Run: headless pygame with SDL's dummy video driver; simulated clock (each Clock.tick advances the game by its frame time, no real sleeping); random seed 0; keys injected as events and as key.get_pressed() state; mouse plan: one left click at the window centre at the start of phase 2, then a move to the lower-right quarter at the start of phase 3.
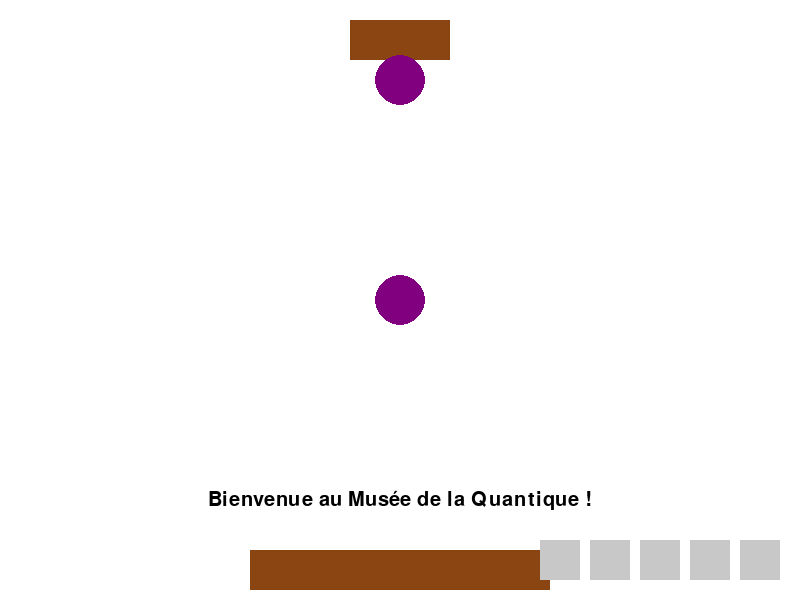
Frame 1 of 4 · flips 1–60 · no input
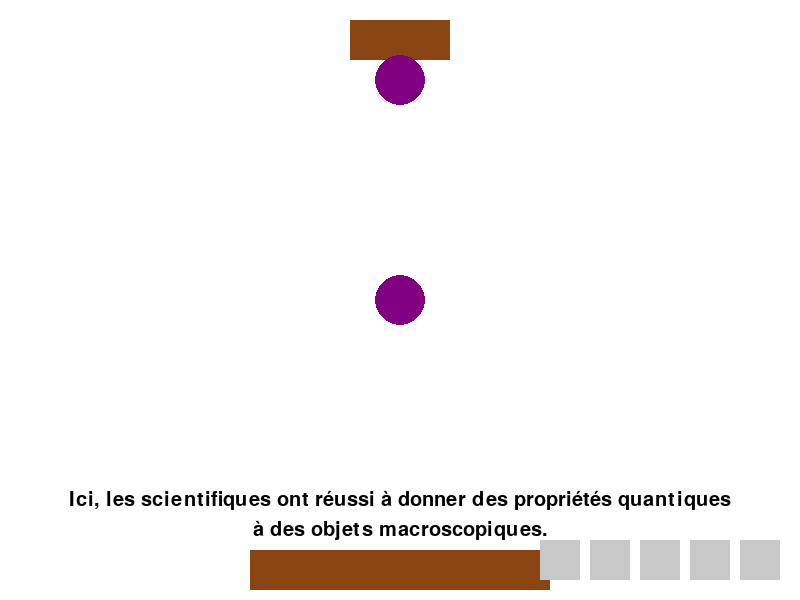
Frame 2 of 4 · flips 61–180 · clicked the window centre · tapped SPACE, RETURN · held RIGHT (→), D
Frame 3 of 4 · flips 181–300 · moved the mouse to the lower-right quarter · held DOWN (↓), S · screen unchanged from frame 2, image omitted
Frame 4 of 4 · flips 301–420 · held LEFT (←), A, UP (↑), W · screen unchanged from frame 3, image omitted

The pygame program that drew these frames:

import pygame

# Initialisation de Pygame
pygame.init()

# Paramètres de la fenêtre
WIDTH, HEIGHT = 800, 600
WINDOW = pygame.display.set_mode((WIDTH, HEIGHT))
pygame.display.set_caption("Musée Quantique - Niveau 1")

# Couleurs
WHITE = (255, 255, 255)
BROWN = (139, 69, 19)
BLACK = (0, 0, 0)
GRAY = (200, 200, 200)
LIGHT_GRAY = (220, 220, 220)
PURPLE = (128, 0, 128)

# Définition des portes
entrance_door = pygame.Rect(250, HEIGHT - 50, 300, 40)  # Porte d'entrée en bas
exit_door = pygame.Rect(350, 20, 100, 40)  # Porte de sortie en haut

# Définition de l'inventaire
inventory_slots = [pygame.Rect(WIDTH - 260 + i * 50, HEIGHT - 60, 40, 40) for i in range(5)]
inventory = [None] * 5  # Liste des objets dans l'inventaire
selected_slot = None  # Indice de la case sélectionnée
main = None  # Objet actuellement sélectionné

# Définition du caillou quantique
quantum_stone_positions = [(WIDTH // 2, HEIGHT // 2), (WIDTH // 2, exit_door.bottom + 20)]
quantum_stone_radius = 25
quantum_measured = False

# Police
font = pygame.font.Font(None, 50)
dialogue_font = pygame.font.Font(None, 30)

# État de la porte de sortie
door_locked = True  # La porte est verrouillée par défaut

# Dialogue du narrateur
dialogues = [
    "Bienvenue au Musée de la Quantique !",
    "Ici, les scientifiques ont réussi à donner des propriétés quantiques\nà des objets macroscopiques.",
    "Dans cette première salle, nous avons un caillou quantique...",
    "Il peut être à plusieurs endroits à la fois !",
    "Mais... Oh non ! Il bloque l'accès à la salle suivante !",
    "En physique quantique, mesurer un objet réduit sa superposition\net le fixe à un seul état.",
    "Essaye donc ici de le mesurer."
]

# Ajout d'un message après la mesure
measured_message = "Bravo ! Tu as fixé le caillou, tu peux passer à la salle suivante !"
dialogue_index = 0
showing_dialogue = True
show_measured_message = False

# Boucle de jeu
running = True
while running:
    WINDOW.fill(WHITE)  # Fond blanc
    
    # Dessiner les portes
    pygame.draw.rect(WINDOW, BROWN, entrance_door)
    pygame.draw.rect(WINDOW, BROWN, exit_door)
    
    # Dessiner l'inventaire
    for i, slot in enumerate(inventory_slots):
        color = LIGHT_GRAY if i == selected_slot else GRAY
        pygame.draw.rect(WINDOW, color, slot)
    
    # Dessiner le caillou quantique
    if not quantum_measured:
        for pos in quantum_stone_positions:
            pygame.draw.circle(WINDOW, PURPLE, pos, quantum_stone_radius)
    else:
        pygame.draw.circle(WINDOW, PURPLE, quantum_stone_positions[0], quantum_stone_radius)
    
    # Afficher le dialogue
    if showing_dialogue and dialogue_index < len(dialogues):
        lines = dialogues[dialogue_index].split("\n")
        for i, line in enumerate(lines):
            dialogue_text = dialogue_font.render(line, True, BLACK)
            dialogue_rect = dialogue_text.get_rect(center=(WIDTH // 2, HEIGHT - 100 + i * 30))
            WINDOW.blit(dialogue_text, dialogue_rect)
    elif show_measured_message:
        measured_text = dialogue_font.render(measured_message, True, BLACK)
        measured_rect = measured_text.get_rect(center=(WIDTH // 2, HEIGHT - 100))
        WINDOW.blit(measured_text, measured_rect)
    
    # Gestion des événements
    for event in pygame.event.get():
        if event.type == pygame.QUIT:
            running = False
        if event.type == pygame.MOUSEBUTTONDOWN:
            if showing_dialogue:
                dialogue_index += 1
                if dialogue_index >= len(dialogues):
                    showing_dialogue = False
            else:
                # Vérifier si on clique sur un des cailloux quantiques
                for pos in quantum_stone_positions:
                    distance = ((event.pos[0] - pos[0])**2 + (event.pos[1] - pos[1])**2) ** 0.5
                    if distance <= quantum_stone_radius:
                        quantum_measured = True
                        door_locked = False
                        show_measured_message = True
                        break
                
                # Vérifier si une case de l'inventaire est cliquée
                for i, slot in enumerate(inventory_slots):
                    if slot.collidepoint(event.pos):
                        selected_slot = i if inventory[i] is not None else None
                        main = inventory[i]  # Met à jour l'objet sélectionné
                
                # Vérifier si la porte de sortie est cliquée
                if exit_door.collidepoint(event.pos) and not door_locked:
                    running = False  # Terminer le niveau
    
    pygame.display.flip()

pygame.quit()
